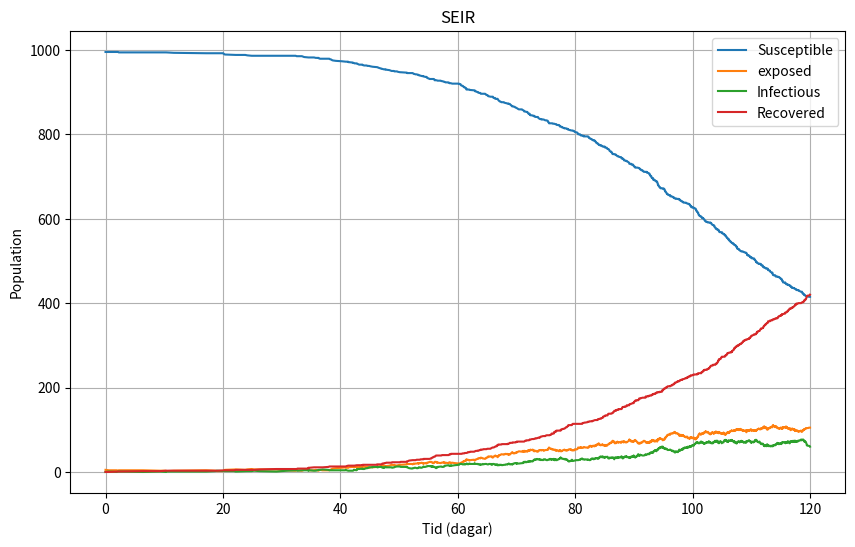

Python code for this plot:
import numpy as np
import random
import math
from scipy.integrate import solve_ivp
from scipy.integrate import odeint
import matplotlib.pyplot as plt

#==================================
# Gillespies algoritm
# Numeriska metoder och Simulering
#==================================
# Populationen
N = 1000

# begynnelsevärden
S0 = 995
E0 = 5
I0 = 0
R0 = 0

# smittspridningen
beta = 0.3

# återhämtningen
gamma = 1/7
alpha = 1/10 # nämnaren är antalet dagar

def stoch ():
    sMat = np.array([ 
    [-1,  1,  0, 0],  # en blir sjuk
    [0,  -1,  1, 0],  # en blir sjuk
    [0, 0, -1, 1],   # en blir frisk
    ])
    return  sMat

def prop(X, coeff):
    S,E, I, R = X
    return [
        (beta * S * I) / N ,   
        alpha * E,
        gamma * I            
    ]


def SSA(prop,stoch,X0,tspan,coeff):
    tvec=np.zeros(1)
    tvec[0]=tspan[0]
    Xarr=np.zeros([1,len(X0)])
    Xarr[0,:]=X0
    t=tvec[0]
    X=X0
    sMat=stoch()
    while t<tspan[1]:
        re=prop(X,coeff)
        a0=sum(re)
        if a0>1e-10:
            r1=random.random()
            r2=random.random()
            tau=-math.log(r1)/a0
            cre=np.cumsum(re)
            cre=cre/cre[-1]
            r=0
            while cre[r]<r2:
                r+=1
            t+=tau
            tvec=np.append(tvec,t)
            X=X+sMat[r,:]
            Xarr=np.vstack([Xarr,X])
        else:
            print('Simulation ended at t=', t)
            return tvec, Xarr
            
            
    return tvec, Xarr

    

X0 = [S0, E0, I0, R0]
coeff = (beta, gamma)
tspan = [0, 120]


tvec, Xarr = SSA(prop, stoch, X0, tspan, coeff)

S, E, I, R = Xarr.T

plt.figure(figsize=(10, 6))
plt.plot(tvec, S, label='Susceptible')
plt.plot(tvec, E, label='exposed')
plt.plot(tvec, I, label='Infectious')
plt.plot(tvec, R, label='Recovered')
plt.xlabel('Tid (dagar)')
plt.ylabel('Population')
plt.legend()
plt.title('SEIR')
plt.grid(True)
plt.show()
